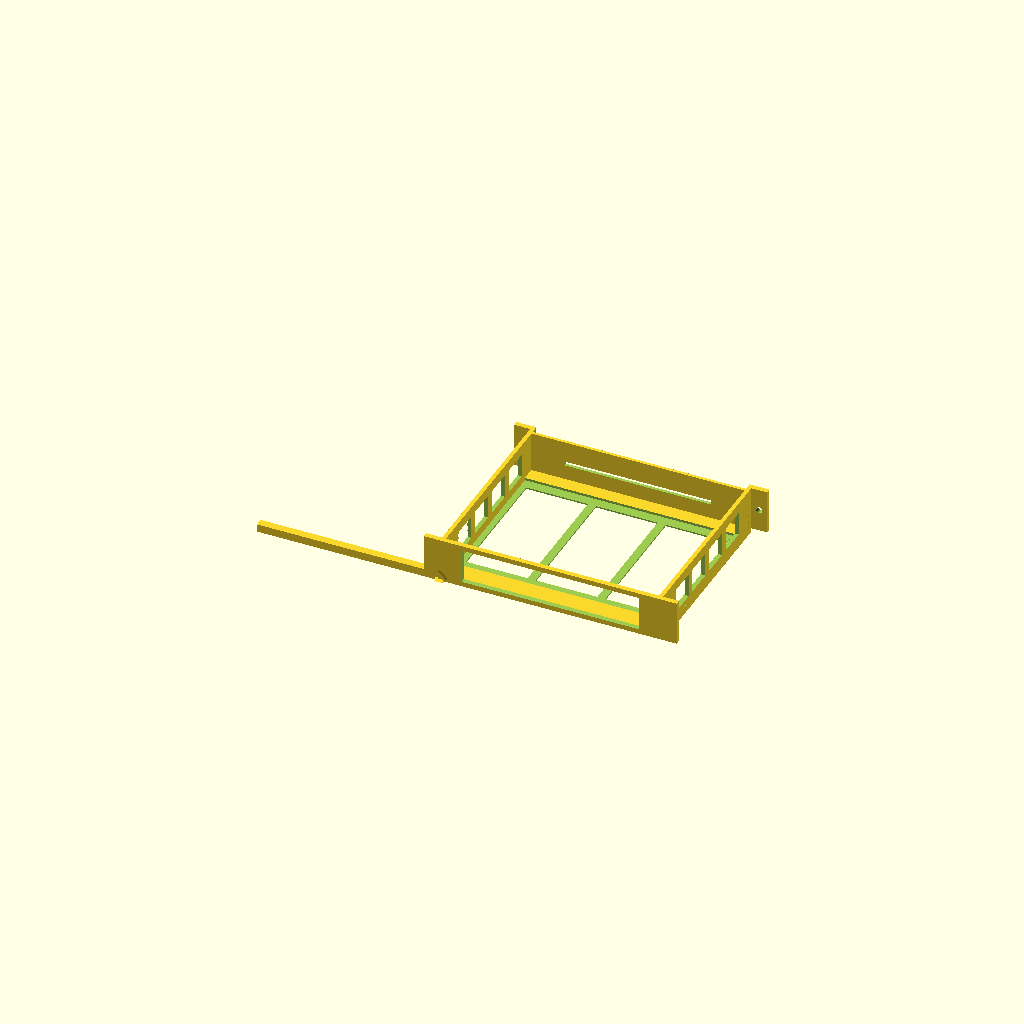
Cell 1 — every parameter at its default value.
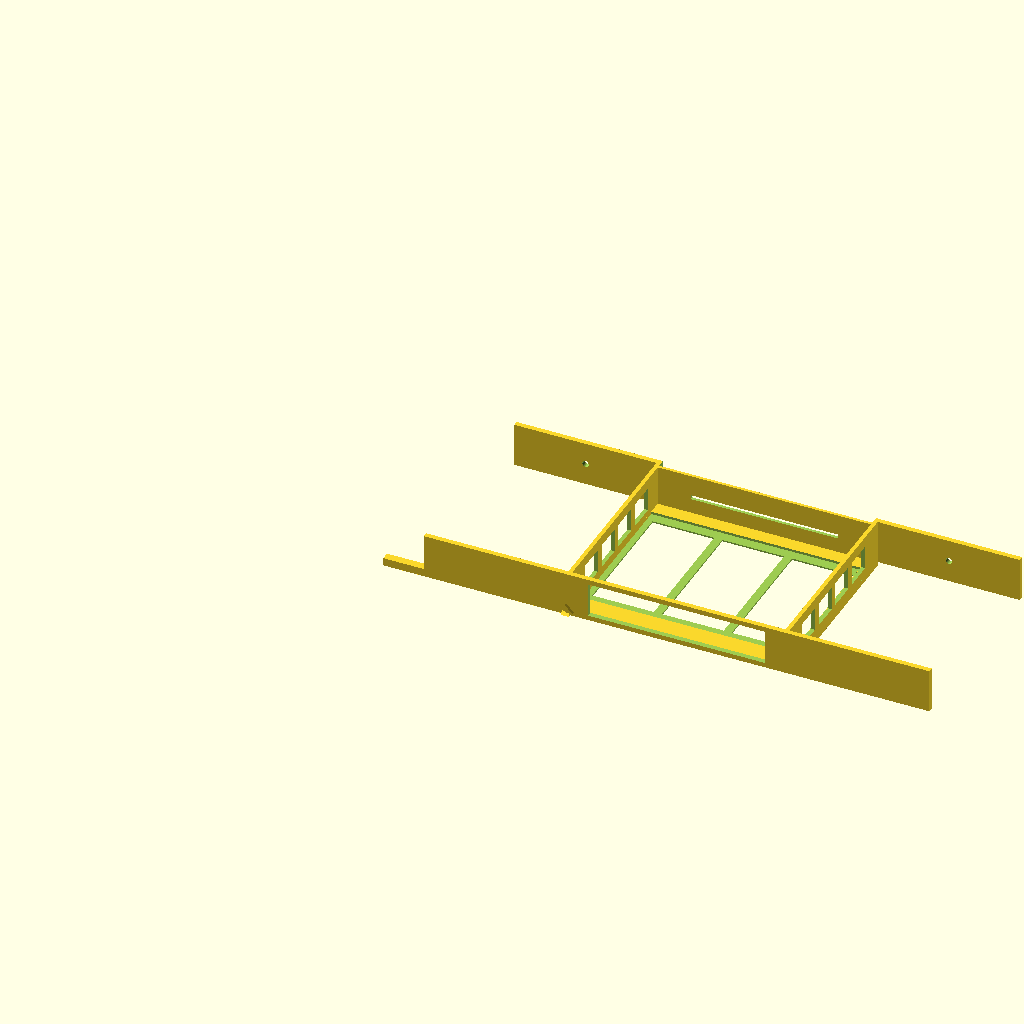
Cell 2 — rack_width set to 508, the other parameters unchanged.
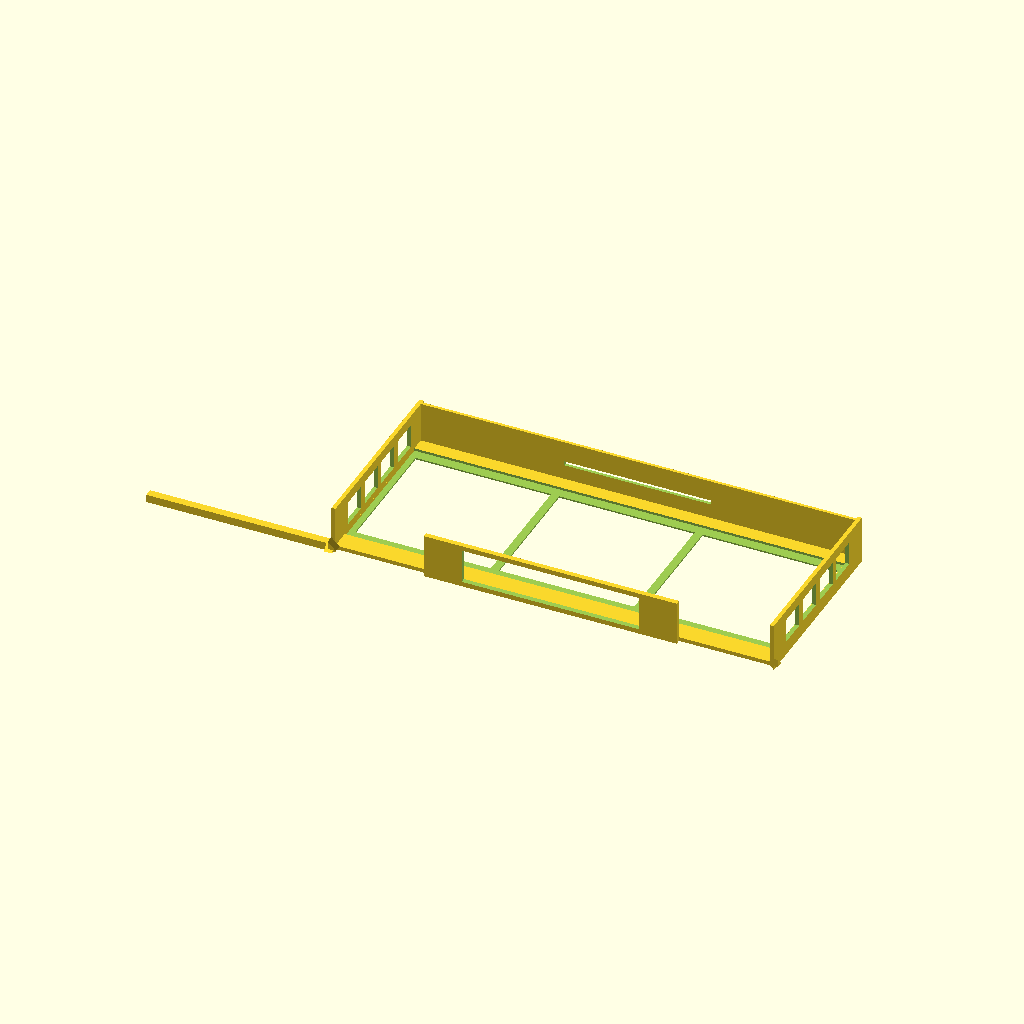
Cell 3 — rack_usable_width set to 444.5, the other parameters unchanged.
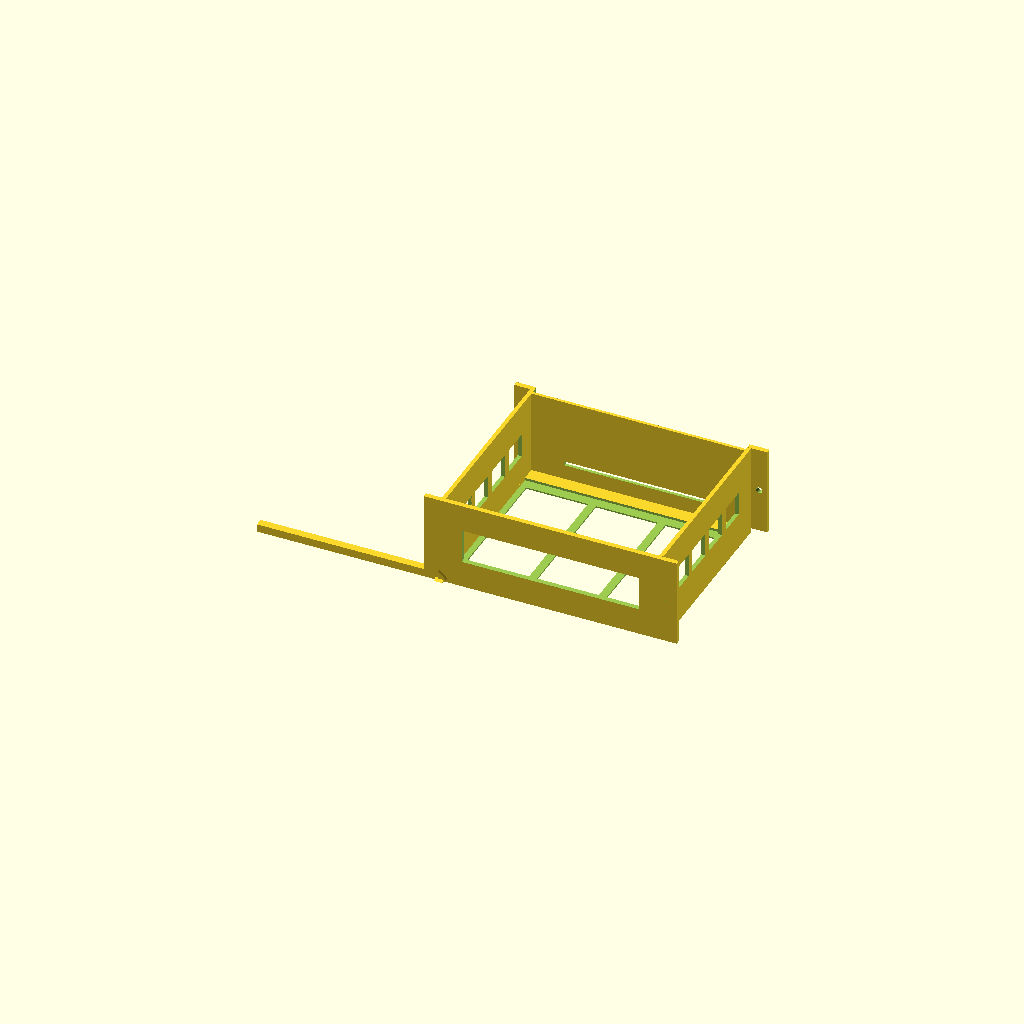
Cell 4: the same model with rack_1u_height = 88.9.
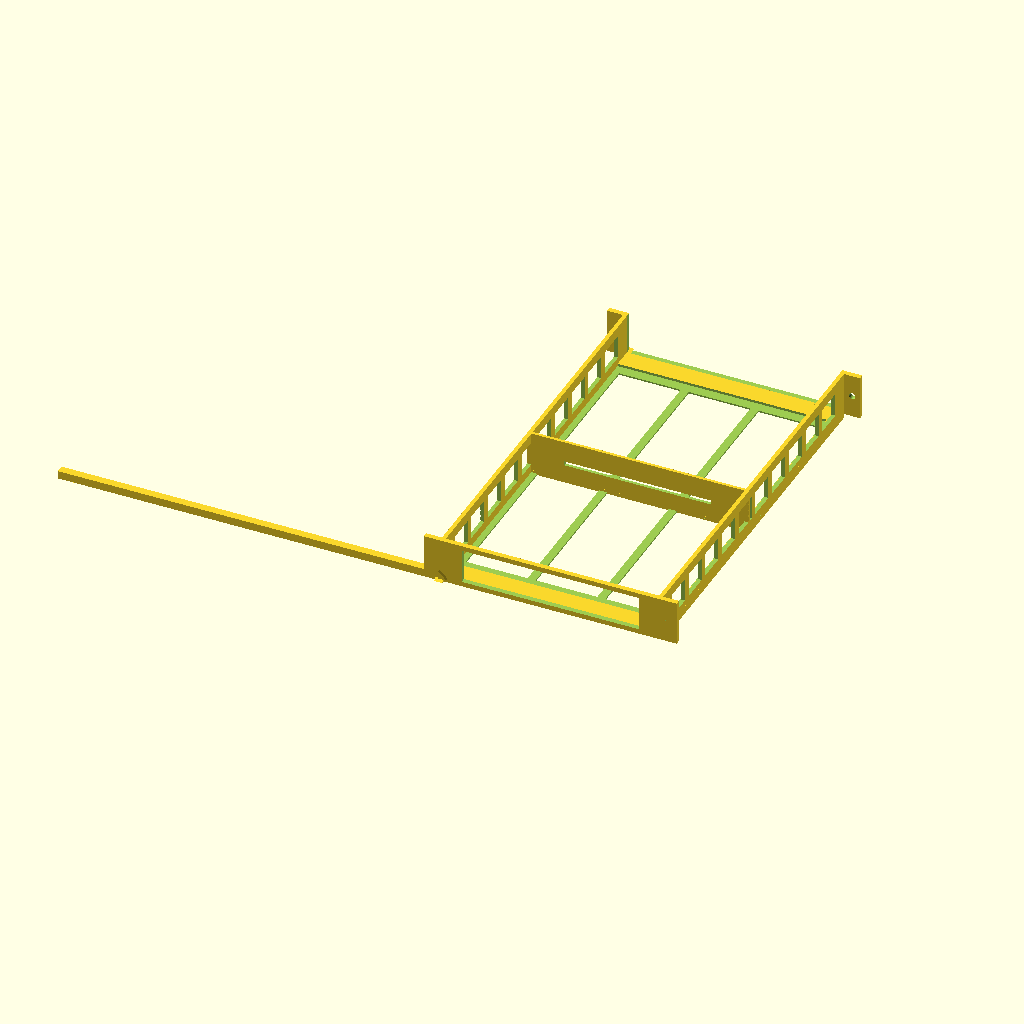
Cell 5: the same model with post_depth = 400.
All cells are drawn from one camera (rotation 55°, 0°, 25°, orthographic, colour scheme Cornfield), so only the parameter changes between them.
Source of the model, m93-rack-mount-v3.scad:
// ============================================================
// Lenovo ThinkCentre M93 Tiny — 10" Rack Mount (1U, 4-post) v3
// v2 + retention wall behind M93 with large central cutout
// Single print, no supports required (print faceplate-face-down)
// ============================================================

// --- Rack dimensions ---
rack_width         = 254.0;
rack_usable_width  = 222.25;
rack_1u_height     = 44.45;
post_depth         = 200.0;

// --- M93 Tiny dimensions (on its side) ---
m93_w              = 177.8;
m93_h              = 34.3;
m93_d              = 182.0;

// --- Wall / structure thicknesses ---
wall_t             = 4.0;
face_t             = 5.0;
rear_t             = 5.0;
ret_t              = 3.0;    // retention wall thickness
gusset_r           = 8.0;

// --- Retention wall position ---
// M93 rear face is at: face_t + m93_d = 5 + 182 = 187mm
// Add 2mm gap → retention wall front face at 189mm
ret_gap            = 2.0;
ret_y              = face_t + m93_d + ret_gap;  // 189mm from origin

// --- Retention wall cutout (large central rectangle, 15mm border) ---
ret_border         = 15.0;
// Cutout is relative to the M93 footprint projected onto the wall
// M93 is centred left-right within usable width
m93_x_centre       = rack_width / 2;
m93_x_left         = m93_x_centre - m93_w / 2;   // left edge of M93
// Cutout: inset ret_border from each side of M93 footprint
ret_cut_x          = m93_x_left + ret_border;
ret_cut_w          = m93_w - 2 * ret_border;
// Vertically: M93 sits on floor (wall_t from bottom), height = m93_h
ret_cut_z          = wall_t + ret_border;
ret_cut_h          = m93_h - 2 * ret_border;

// --- Floor thinning ---
floor_edge_rib     = 20.0;
floor_thin_t       = 1.5;
floor_recess_d     = wall_t - floor_thin_t;  // 2.5mm

// --- Floor lightening slots ---
floor_slot_count   = 3;
floor_slot_margin  = 10.0;
floor_rib_w        = 8.0;

// --- Side wall slots ---
wall_slot_h        = 24.0;
wall_slot_w        = 28.0;
wall_slot_rib      = 8.0;
wall_slot_margin   = 12.0;
wall_slot_z        = (rack_1u_height - wall_slot_h) / 2;

// --- Mounting holes ---
m6_hole_d          = 6.5;
ear_w              = (rack_width - rack_usable_width) / 2;  // 15.875
hole_x             = ear_w / 2;
hole_y             = rack_1u_height / 2;

// --- Derived ---
inner_w            = rack_usable_width - 2 * wall_t;
tray_run           = post_depth - face_t - rear_t;  // 190mm

// ============================================================
// MODULES
// ============================================================

module rack_ear(side) {
    translate([side == 1 ? rack_width - ear_w : 0, 0, 0])
    difference() {
        cube([ear_w, face_t, rack_1u_height]);
        translate([hole_x, face_t / 2, hole_y])
        rotate([90, 0, 0])
        cylinder(d = m6_hole_d, h = face_t + 1, center = true, $fn = 32);
    }
}

module rear_crossbar() {
    translate([0, post_depth - rear_t, 0])
    difference() {
        cube([rack_width, rear_t, rack_1u_height]);
        // Left M6 hole
        translate([hole_x, rear_t / 2, hole_y])
        rotate([90, 0, 0])
        cylinder(d = m6_hole_d, h = rear_t + 1, center = true, $fn = 32);
        // Right M6 hole
        translate([rack_width - hole_x, rear_t / 2, hole_y])
        rotate([90, 0, 0])
        cylinder(d = m6_hole_d, h = rear_t + 1, center = true, $fn = 32);
        // Open middle between side walls
        translate([ear_w + wall_t, -0.1, wall_t])
        cube([
            rack_usable_width - 2 * wall_t,
            rear_t + 0.2,
            rack_1u_height - wall_t + 0.1
        ]);
    }
}

module faceplate() {
    cutout_w = m93_w + 0.4;
    cutout_h = m93_h + 0.4;
    cutout_x = (rack_width - cutout_w) / 2;
    cutout_z = (rack_1u_height - cutout_h) / 2;

    difference() {
        cube([rack_width, face_t, rack_1u_height]);
        translate([cutout_x, -0.1, cutout_z])
        cube([cutout_w, face_t + 0.2, cutout_h]);
    }
}

module retention_wall() {
    // Spans between the two side walls (usable width), full 1U height
    // Has a large central cutout leaving a 15mm border around the M93 rear face
    translate([ear_w, ret_y, 0])
    difference() {
        cube([rack_usable_width, ret_t, rack_1u_height]);
        // Large central cutout — coords relative to this translate
        translate([ret_cut_x - ear_w, -0.1, ret_cut_z])
        cube([ret_cut_w, ret_t + 0.2, ret_cut_h]);
    }
}

module side_wall_slotted(side) {
    x_pos = (side == 0) ? ear_w : rack_width - ear_w - wall_t;
    slot_run = tray_run - 2 * wall_slot_margin;
    n_slots = floor((slot_run + wall_slot_rib) / (wall_slot_w + wall_slot_rib));
    total_slot_w = n_slots * wall_slot_w + (n_slots - 1) * wall_slot_rib;
    slot_start_y = face_t + wall_slot_margin + (slot_run - total_slot_w) / 2;

    translate([x_pos, face_t, 0])
    difference() {
        cube([wall_t, tray_run, rack_1u_height]);
        for (i = [0 : n_slots - 1]) {
            translate([
                -0.1,
                slot_start_y - face_t + i * (wall_slot_w + wall_slot_rib),
                wall_slot_z
            ])
            cube([wall_t + 0.2, wall_slot_w, wall_slot_h]);
        }
    }
}

module floor_panel_optimised() {
    floor_x    = ear_w;
    floor_y    = face_t;
    floor_w    = rack_usable_width;
    floor_full = tray_run;

    recess_y_start = floor_edge_rib;
    recess_y_len   = floor_full - 2 * floor_edge_rib;

    slot_zone_w         = floor_w - 2 * floor_slot_margin;
    total_slot_w_floor  = slot_zone_w - (floor_slot_count - 1) * floor_rib_w;
    slot_w_each         = total_slot_w_floor / floor_slot_count;
    slot_x_start        = floor_slot_margin;

    translate([floor_x, floor_y, 0])
    difference() {
        cube([floor_w, floor_full, wall_t]);

        // Centre recess
        translate([-0.1, recess_y_start, floor_thin_t])
        cube([floor_w + 0.2, recess_y_len, floor_recess_d + 0.1]);

        // Lightening slots
        for (i = [0 : floor_slot_count - 1]) {
            slot_x = slot_x_start + i * (slot_w_each + floor_rib_w);
            translate([slot_x, recess_y_start + 10, -0.1])
            cube([slot_w_each, recess_y_len - 20, wall_t + 0.2]);
        }
    }
}

module gussets() {
    // Floor-to-left-wall
    translate([ear_w + wall_t, face_t, wall_t])
    rotate([0, -90, 0])
    rotate([0, 0, 90])
    linear_extrude(height = tray_run)
    polygon(points = [[0,0],[gusset_r,0],[0,gusset_r]]);

    // Floor-to-right-wall
    translate([rack_width - ear_w, face_t, wall_t])
    rotate([0, 0, 90])
    rotate([0, 90, 0])
    linear_extrude(height = tray_run)
    polygon(points = [[0,0],[gusset_r,0],[0,gusset_r]]);

    // Faceplate-to-floor
    translate([ear_w, face_t, wall_t])
    rotate([90, 0, 0])
    linear_extrude(height = gusset_r)
    polygon(points = [[0,0],[gusset_r,0],[0,gusset_r]]);

    // Rear-to-floor
    translate([ear_w, post_depth - rear_t, wall_t])
    rotate([-90, 0, 0])
    linear_extrude(height = gusset_r)
    polygon(points = [[0,0],[gusset_r,0],[0,gusset_r]]);

    // Faceplate-to-left-wall
    translate([ear_w + wall_t, face_t, 0])
    rotate([90, 0, -90])
    linear_extrude(height = gusset_r)
    polygon(points = [[0,0],[gusset_r,0],[0,gusset_r]]);

    // Faceplate-to-right-wall
    translate([rack_width - ear_w - wall_t, face_t, 0])
    rotate([90, 0, 90])
    linear_extrude(height = gusset_r)
    polygon(points = [[0,0],[gusset_r,0],[0,gusset_r]]);
}

// ============================================================
// ASSEMBLY
// ============================================================

union() {
    faceplate();
    rack_ear(0);
    rack_ear(1);
    rear_crossbar();
    retention_wall();
    side_wall_slotted(0);
    side_wall_slotted(1);
    floor_panel_optimised();
    gussets();
}

// ============================================================
// PREVIEW GHOST: M93 unit position
// ============================================================
/*
%translate([
    ear_w + wall_t + (inner_w - m93_w) / 2,
    face_t,
    wall_t
])
cube([m93_w, m93_d, m93_h]);
*/
Customizer parameters (derived from the source; name, type, default, range or options):
rack_width: number, default 254
rack_usable_width: number, default 222.25
rack_1u_height: number, default 44.45
post_depth: number, default 200
m93_w: number, default 177.8
m93_h: number, default 34.3
m93_d: number, default 182
wall_t: number, default 4
face_t: number, default 5
rear_t: number, default 5
ret_t: number, default 3
gusset_r: number, default 8
ret_gap: number, default 2
ret_border: number, default 15
floor_edge_rib: number, default 20
floor_thin_t: number, default 1.5
floor_slot_count: number, default 3
floor_slot_margin: number, default 10
floor_rib_w: number, default 8
wall_slot_h: number, default 24
wall_slot_w: number, default 28
wall_slot_rib: number, default 8
wall_slot_margin: number, default 12
m6_hole_d: number, default 6.5
